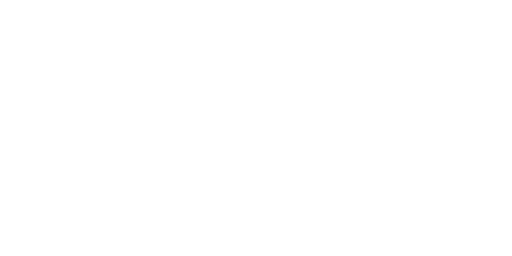
t = 0.00 s
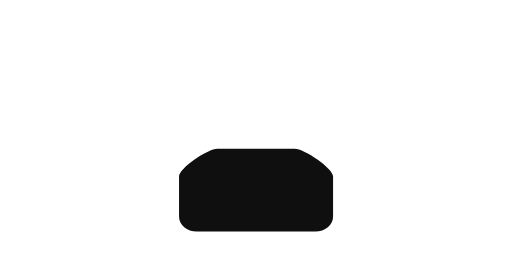
t = 0.40 s
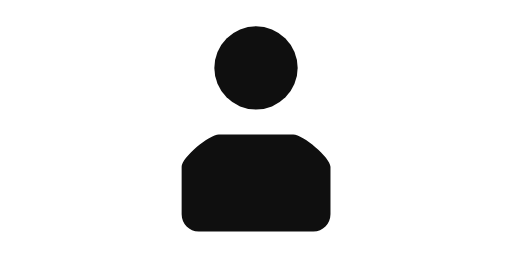
t = 0.80 s
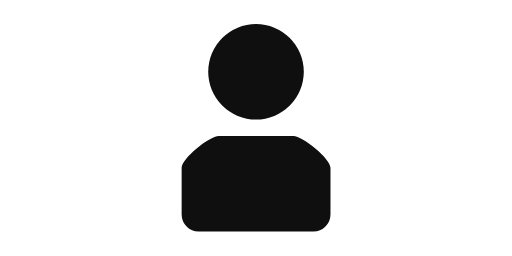
t = 1.20 s
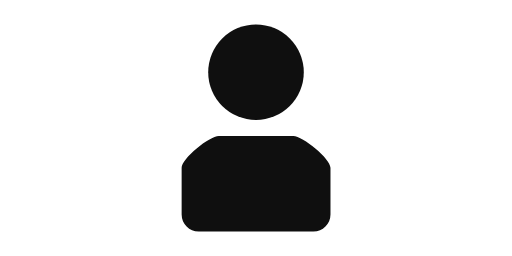
t = 1.59 s
t = 2.00 s: frame unchanged from t = 1.59 s, image omitted

The animated SVG that drew these frames (rendered in a browser with its animation timeline set to each time). Animation: 12 SMIL elements (animateMotion=1,animateTransform=11); one cycle of 2.00 s.

<svg xmlns="http://www.w3.org/2000/svg" viewBox="0 0 42 21" overflow="hidden" preserveAspectRatio="xMidYMid meet" id="eaf-3d6f-0"><!-- Created with Expressive Animator v1.3.1 | https://expressive.app/expressive-animator/ --><defs><clipPath id="eaf-3d6f-1"><rect x="0" y="0" width="42" height="21"></rect></clipPath></defs><g clip-path="url('#eaf-3d6f-1')" style="isolation: isolate;"><g><g><rect fill="#fff" width="42" height="21" rx="1.21" transform="matrix(0 0 0 0 21 10.5)"><animateTransform attributeName="transform" type="translate" from="21 10.5" to="21 10.5" calcMode="discrete" dur="2000ms" fill="freeze"></animateTransform><animateTransform keyTimes="0;0.1835;1" calcMode="spline" keySplines="0 0 0.58 1;0 0 1 1" dur="2000ms" fill="freeze" attributeName="transform" values="0 0;1 1;1 1" type="scale" additive="sum"></animateTransform><animateTransform attributeName="transform" type="translate" from="-21 -10.5" to="-21 -10.5" calcMode="discrete" dur="2000ms" fill="freeze" additive="sum"></animateTransform></rect><g transform="translate(0 0)"><g transform="matrix(0 0 0 0 21.005 19)"><ellipse fill="#0f0f0f" rx="3.92" ry="3.92" transform="matrix(0 0 0 0 21 14.92)"><animateTransform attributeName="transform" type="translate" from="0 0" to="0 0" calcMode="discrete" dur="2000ms" fill="freeze"></animateTransform><animateMotion keyTimes="0;0.1415;0.4745;0.616;1" calcMode="spline" keySplines="0 0 1 1;0.42 0 0.58 1;0 0 0.58 1;0 0 1 1" dur="2000ms" fill="freeze" attributeName="transform" keyPoints="0;0;0.8801;1;1" path="m21 14.92l0 -10.42l0 1.42" additive="sum"></animateMotion><animateTransform keyTimes="0;0.1;0.4995;1" calcMode="spline" keySplines="0 0 1 1;0.42 0 0.58 1;0 0 1 1" dur="2000ms" fill="freeze" attributeName="transform" values="0 0;0 0;1 1;1 1" type="scale" additive="sum"></animateTransform></ellipse><path fill="#0f0f0f" d="m24.05 11.15l-6.1 0c-0.77 0 -3.05 1.84 -3.05 2.62l0 3.83c0 0.77 0.63 1.4 1.4 1.4l9.41 0c0.77 0 1.4 -0.63 1.4 -1.4l0 -3.83c0 -0.77 -2.28 -2.62 -3.05 -2.62l-0.01 0z" transform="matrix(1 0 0 0.4117 0 11.1774)"><animateTransform attributeName="transform" type="translate" from="20.9779 19" to="20.9779 19" calcMode="discrete" dur="2000ms" fill="freeze"></animateTransform><animateTransform keyTimes="0;0.3335;0.467;1" calcMode="spline" keySplines="0.42 0 0.58 1;0 0 0.58 1;0 0 1 1" dur="2000ms" fill="freeze" attributeName="transform" values="1 0.4117;1 1.05;1 1;1 1" type="scale" additive="sum"></animateTransform><animateTransform attributeName="transform" type="translate" from="-20.9779 -19" to="-20.9779 -19" calcMode="discrete" dur="2000ms" fill="freeze" additive="sum"></animateTransform></path><animateTransform attributeName="transform" type="translate" from="21.005 19" to="21.005 19" calcMode="discrete" dur="2000ms" fill="freeze"></animateTransform><animateTransform keyTimes="0;0.0335;0.1835;0.267;1" calcMode="spline" keySplines="0 0 1 1;0 0 0.58 1;0 0 0.58 1;0 0 1 1" dur="2000ms" fill="freeze" attributeName="transform" values="0 0;0 0;1.05 1.05;1 1;1 1" type="scale" additive="sum"></animateTransform><animateTransform attributeName="transform" type="translate" from="-21.005 -19" to="-21.005 -19" calcMode="discrete" dur="2000ms" fill="freeze" additive="sum"></animateTransform></g></g></g></g></g></svg>